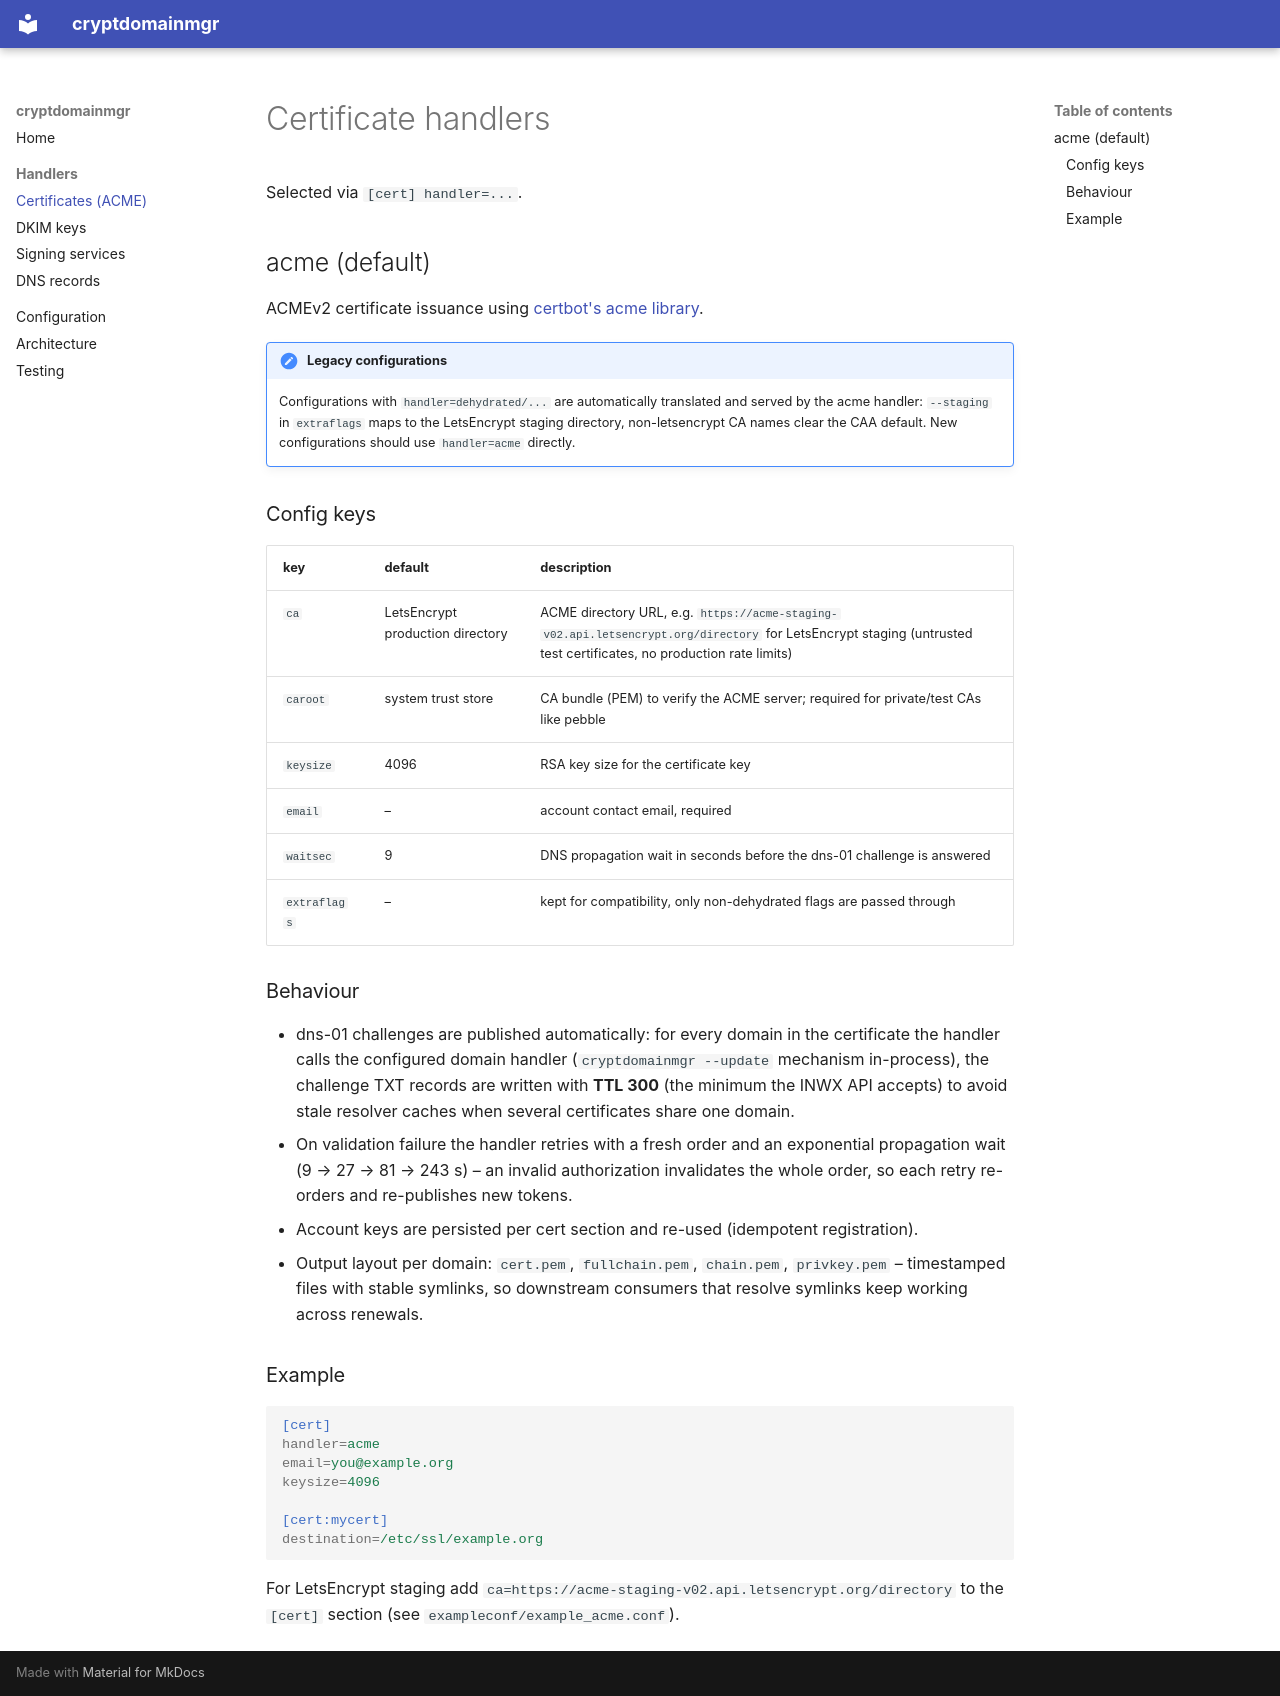

repository: TheTesla/cryptdomainmgr · page: handlers/cert/index.html · generator: mkdocs

# Certificate handlers

Selected via `[cert] handler=...`.

## acme (default)

ACMEv2 certificate issuance using [certbot's acme library](https://github.com/certbot/certbot).

!!! note "Legacy configurations"
    Configurations with `handler=dehydrated/...` are automatically translated and served by the acme handler: `--staging` in `extraflags` maps to the LetsEncrypt staging directory, non-letsencrypt CA names clear the CAA default. New configurations should use `handler=acme` directly.

### Config keys

| key | default | description |
|---|---|---|
| `ca` | LetsEncrypt production directory | ACME directory URL, e.g. `https://acme-staging-v02.api.letsencrypt.org/directory` for LetsEncrypt staging (untrusted test certificates, no production rate limits) |
| `caroot` | system trust store | CA bundle (PEM) to verify the ACME server; required for private/test CAs like pebble |
| `keysize` | 4096 | RSA key size for the certificate key |
| `email` | – | account contact email, required |
| `waitsec` | 9 | DNS propagation wait in seconds before the dns-01 challenge is answered |
| `extraflags` | – | kept for compatibility, only non-dehydrated flags are passed through |

### Behaviour

* dns-01 challenges are published automatically: for every domain in the certificate the handler calls the configured domain handler (`cryptdomainmgr --update` mechanism in-process), the challenge TXT records are written with **TTL 300** (the minimum the INWX API accepts) to avoid stale resolver caches when several certificates share one domain.
* On validation failure the handler retries with a fresh order and an exponential propagation wait (9 → 27 → 81 → 243 s) – an invalid authorization invalidates the whole order, so each retry re-orders and re-publishes new tokens.
* Account keys are persisted per cert section and re-used (idempotent registration).
* Output layout per domain: `cert.pem`, `fullchain.pem`, `chain.pem`, `privkey.pem` – timestamped files with stable symlinks, so downstream consumers that resolve symlinks keep working across renewals.

### Example

```ini
[cert]
handler=acme
email=you@example.org
keysize=4096

[cert:mycert]
destination=/etc/ssl/example.org
```

For LetsEncrypt staging add `ca=https://acme-staging-v02.api.letsencrypt.org/directory` to the `[cert]` section (see `exampleconf/example_acme.conf`).
